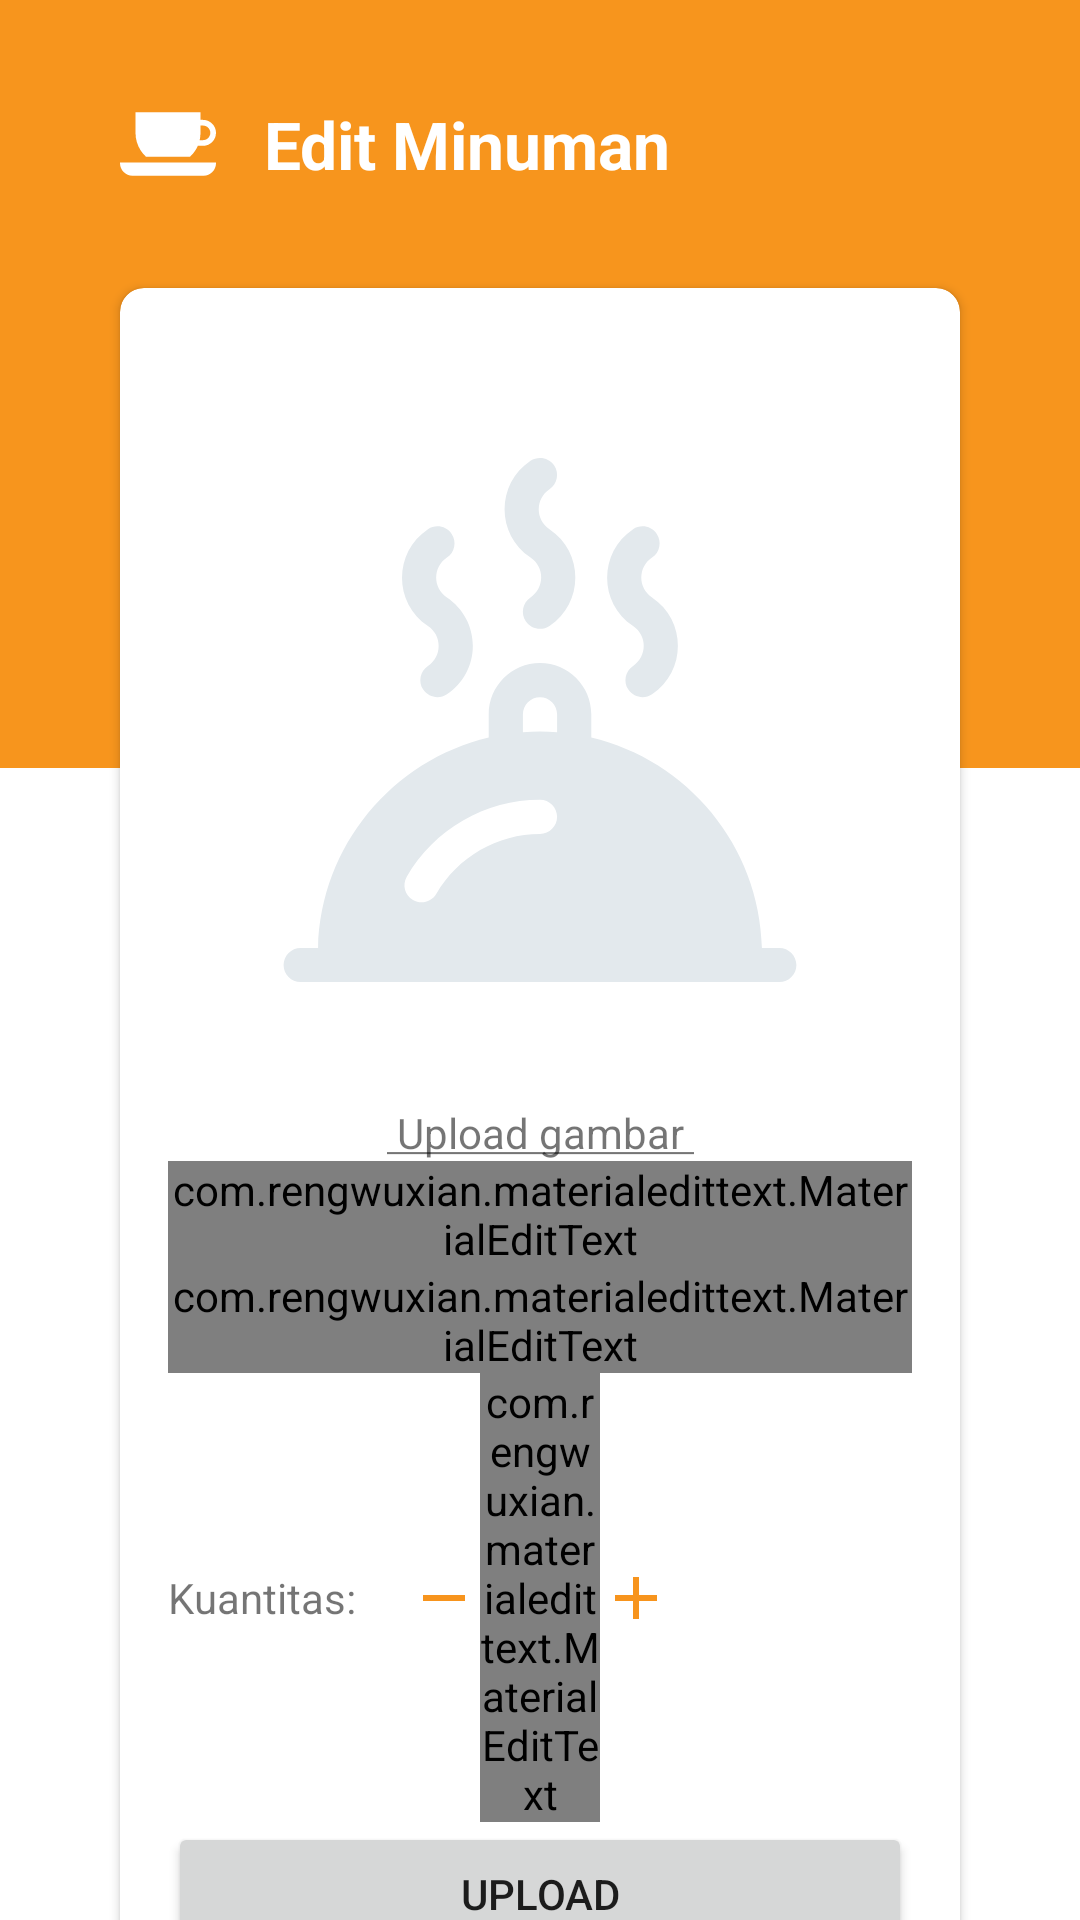

The Android layout XML behind this screen, and the referenced resources:
<!-- AndroidManifest.xml: application theme AppTheme.NoActionBar -->
<!-- res/layout/fragment_edit_drink.xml -->
<?xml version="1.0" encoding="utf-8"?>
<androidx.constraintlayout.widget.ConstraintLayout xmlns:android="http://schemas.android.com/apk/res/android"
    xmlns:app="http://schemas.android.com/apk/res-auto"
    xmlns:tools="http://schemas.android.com/tools"
    android:layout_width="match_parent"
    android:layout_height="match_parent"
    tools:context=".feature.management.check.dish.drink.EditDrinkFragment">

    <ProgressBar
        android:id="@+id/progressbar_add_dish"
        android:layout_width="wrap_content"
        android:layout_height="wrap_content"
        app:layout_constraintBottom_toBottomOf="parent"
        app:layout_constraintEnd_toEndOf="parent"
        app:layout_constraintStart_toStartOf="parent"
        app:layout_constraintTop_toTopOf="parent" />

    <androidx.constraintlayout.widget.Guideline
        android:id="@+id/guideline_13"
        android:layout_width="0dp"
        android:layout_height="wrap_content"
        android:orientation="horizontal"
        app:layout_constraintEnd_toEndOf="parent"
        app:layout_constraintGuide_percent="0.15"
        app:layout_constraintStart_toStartOf="parent" />

    <androidx.constraintlayout.widget.Guideline
        android:id="@+id/guideline_25"
        android:layout_width="0dp"
        android:layout_height="wrap_content"
        android:orientation="horizontal"
        app:layout_constraintEnd_toEndOf="parent"
        app:layout_constraintGuide_percent="0.40"
        app:layout_constraintStart_toStartOf="parent" />

    <RelativeLayout
        android:layout_width="match_parent"
        android:layout_height="0dp"
        android:background="@color/colorPrimary"
        app:layout_constraintBottom_toTopOf="@id/guideline_25"
        app:layout_constraintTop_toTopOf="parent" />


    <ImageView
        android:id="@+id/image_edit_drink_menu"
        android:layout_width="wrap_content"
        android:layout_height="wrap_content"
        android:src="@drawable/ic_edit_drink_menu_white_32dp"
        app:layout_constraintBottom_toTopOf="@id/guideline_13"
        app:layout_constraintStart_toStartOf="@id/card_container"
        app:layout_constraintTop_toTopOf="parent" />

    <TextView
        android:layout_width="wrap_content"
        android:layout_height="wrap_content"
        android:layout_marginStart="16dp"
        android:text="Edit Minuman"
        android:textAppearance="@style/TextAppearance.AppCompat.Large"
        android:textColor="@android:color/white"
        android:textStyle="bold"
        app:layout_constraintBottom_toTopOf="@id/guideline_13"
        app:layout_constraintStart_toEndOf="@id/image_edit_drink_menu"
        app:layout_constraintTop_toTopOf="parent" />

    <androidx.cardview.widget.CardView
        android:id="@+id/card_container"
        android:layout_width="0dp"
        android:layout_height="wrap_content"
        android:layout_marginStart="40dp"
        android:layout_marginEnd="40dp"
        app:cardCornerRadius="8dp"
        app:cardElevation="2dp"
        app:layout_constraintEnd_toEndOf="parent"
        app:layout_constraintStart_toStartOf="parent"
        app:layout_constraintTop_toBottomOf="@id/guideline_13">

        <androidx.constraintlayout.widget.ConstraintLayout
            android:layout_width="match_parent"
            android:layout_height="wrap_content"
            android:padding="16dp">

            <ImageView
                android:id="@+id/image_edit_drink_thumbnail"
                android:layout_width="match_parent"
                android:layout_height="256dp"
                android:scaleType="centerCrop"
                android:src="@drawable/ic_add_dish_placeholder_grey_256dp"
                app:layout_constraintEnd_toEndOf="parent"
                app:layout_constraintStart_toStartOf="parent"
                app:layout_constraintTop_toTopOf="parent" />

            <TextView
                android:id="@+id/text_edit_drink_directory"
                android:layout_width="wrap_content"
                android:layout_height="wrap_content"
                android:text="@string/add_dish_directory_text"
                app:layout_constraintEnd_toEndOf="@id/image_edit_drink_thumbnail"
                app:layout_constraintStart_toStartOf="@id/image_edit_drink_thumbnail"
                app:layout_constraintTop_toBottomOf="@id/image_edit_drink_thumbnail" />

            <com.rengwuxian.materialedittext.MaterialEditText
                android:id="@+id/edit_edit_drink_name"
                style="@style/Widget.Design.TextInputLayout"
                android:layout_width="match_parent"
                android:layout_height="wrap_content"
                android:hint="Harga Minuman"
                android:inputType="textPersonName"
                app:layout_constraintTop_toBottomOf="@id/text_edit_drink_directory"
                app:met_errorColor="@android:color/holo_red_dark"
                app:met_floatingLabel="highlight"
                app:met_floatingLabelAnimating="true" />

            <com.rengwuxian.materialedittext.MaterialEditText
                android:id="@+id/edit_edit_drink_price"
                style="@style/Widget.Design.TextInputLayout"
                android:layout_width="match_parent"
                android:layout_height="wrap_content"
                android:hint="Harga Minuman"
                android:inputType="number"
                app:layout_constraintTop_toBottomOf="@id/edit_edit_drink_name"
                app:met_errorColor="@android:color/holo_red_dark"
                app:met_floatingLabel="highlight"
                app:met_floatingLabelAnimating="true" />

            <ImageView
                android:id="@+id/image_add_dish_decrease"
                android:layout_width="wrap_content"
                android:layout_height="wrap_content"
                android:src="@drawable/ic_item_food_decrease_orange_24dp"
                app:layout_constraintBottom_toBottomOf="@id/edit_edit_drink_stock"
                app:layout_constraintEnd_toStartOf="@id/edit_edit_drink_stock"
                app:layout_constraintTop_toTopOf="@id/edit_edit_drink_stock" />

            <com.rengwuxian.materialedittext.MaterialEditText
                android:id="@+id/edit_edit_drink_stock"
                style="@style/Widget.Design.TextInputLayout"
                android:layout_width="40dp"
                android:layout_height="wrap_content"
                android:gravity="center"
                android:importantForAutofill="no"
                android:inputType="number"
                android:singleLine="true"
                android:text="0"
                app:layout_constraintEnd_toEndOf="parent"
                app:layout_constraintStart_toStartOf="parent"
                app:layout_constraintTop_toBottomOf="@id/edit_edit_drink_price"

                app:met_errorColor="@android:color/holo_red_dark"
                app:met_floatingLabel="highlight"
                app:met_floatingLabelAnimating="true" />

            <ImageView
                android:id="@+id/image_add_dish_increase"
                android:layout_width="wrap_content"
                android:layout_height="wrap_content"
                android:src="@drawable/ic_item_food_increase_orange_24dp"
                app:layout_constraintBottom_toBottomOf="@id/edit_edit_drink_stock"
                app:layout_constraintStart_toEndOf="@id/edit_edit_drink_stock"
                app:layout_constraintTop_toTopOf="@id/edit_edit_drink_stock" />

            <TextView
                android:id="@+id/title_edit_drink_stock"
                android:layout_width="wrap_content"
                android:layout_height="wrap_content"
                android:text="Kuantitas: "
                app:layout_constraintBottom_toBottomOf="@id/edit_edit_drink_stock"
                app:layout_constraintStart_toStartOf="parent"
                app:layout_constraintTop_toTopOf="@id/edit_edit_drink_stock" />

            <Button
                android:id="@+id/button_add_dish_upload"
                android:layout_width="match_parent"
                android:layout_height="wrap_content"
                android:text="upload"
                app:layout_constraintTop_toBottomOf="@id/edit_edit_drink_stock" />

        </androidx.constraintlayout.widget.ConstraintLayout>
    </androidx.cardview.widget.CardView>
</androidx.constraintlayout.widget.ConstraintLayout>
<!-- resources referenced by this layout -->
<resources>
  <color name="colorPrimary">#f7951d</color>
  <!-- drawable ic_add_dish_placeholder_grey_256dp: vector/xml drawable (drawable, 2431 chars, omitted) -->
  <!-- drawable ic_edit_drink_menu_white_32dp (drawable) -->
  <vector xmlns:android="http://schemas.android.com/apk/res/android"
      android:width="32dp"
      android:height="32dp"
      android:viewportWidth="512"
      android:viewportHeight="512">
      <path
          android:fillColor="#FFFFFF"
          android:pathData="M442.736,127.332h-13.459V86.551H82.724v110.043c0,33.145 9.393,65.366 27.162,93.176c8.001,12.523 17.536,23.879 28.312,33.875h52.419h130.766h52.419c10.776,-9.996 20.311,-21.354 28.313,-33.875c4.893,-7.658 9.126,-15.659 12.728,-23.913h27.894c38.193,0 69.264,-31.072 69.264,-69.264C512,158.403 480.928,127.332 442.736,127.332zM442.736,235.44h-17.869c2.902,-12.659 4.409,-25.677 4.409,-38.847v-38.844h13.459c21.421,0 38.847,17.426 38.847,38.844C481.583,218.014 464.156,235.44 442.736,235.44z" />
      <path
          android:fillColor="#FFFFFF"
          android:pathData="M328.472,354.062H183.528H0v5.07c0,36.567 29.749,66.318 66.315,66.318h379.369c36.566,0 66.316,-29.751 66.316,-66.318v-5.07H328.472z" />
  </vector>
  <!-- drawable ic_item_food_decrease_orange_24dp (drawable) -->
  <vector xmlns:android="http://schemas.android.com/apk/res/android"
      android:width="24dp"
      android:height="24dp"
      android:tint="#F7941D"
      android:viewportWidth="24.0"
      android:viewportHeight="24.0">
      <path
          android:fillColor="#FF000000"
          android:pathData="M19,13H5v-2h14v2z" />
  </vector>
  <!-- drawable ic_item_food_increase_orange_24dp (drawable) -->
  <vector xmlns:android="http://schemas.android.com/apk/res/android"
      android:width="24dp"
      android:height="24dp"
      android:tint="#F7941D"
      android:viewportWidth="24.0"
      android:viewportHeight="24.0">
      <path
          android:fillColor="#FF000000"
          android:pathData="M19,13h-6v6h-2v-6H5v-2h6V5h2v6h6v2z" />
  </vector>
  <string name="add_dish_directory_text"><u> Upload gambar </u></string>
  <style name="AppTheme.NoActionBar">
          <item name="colorPrimary">@color/colorPrimary</item>
          <item name="colorPrimaryDark">@color/colorPrimaryDark</item>
          <item name="colorAccent">@color/colorAccent</item>
          <item name="windowActionBar">false</item>
          <item name="windowNoTitle">true</item>
      </style>
  <color name="colorPrimaryDark">#ec7a19</color>
  <color name="colorAccent">#D81B60</color>
</resources>
